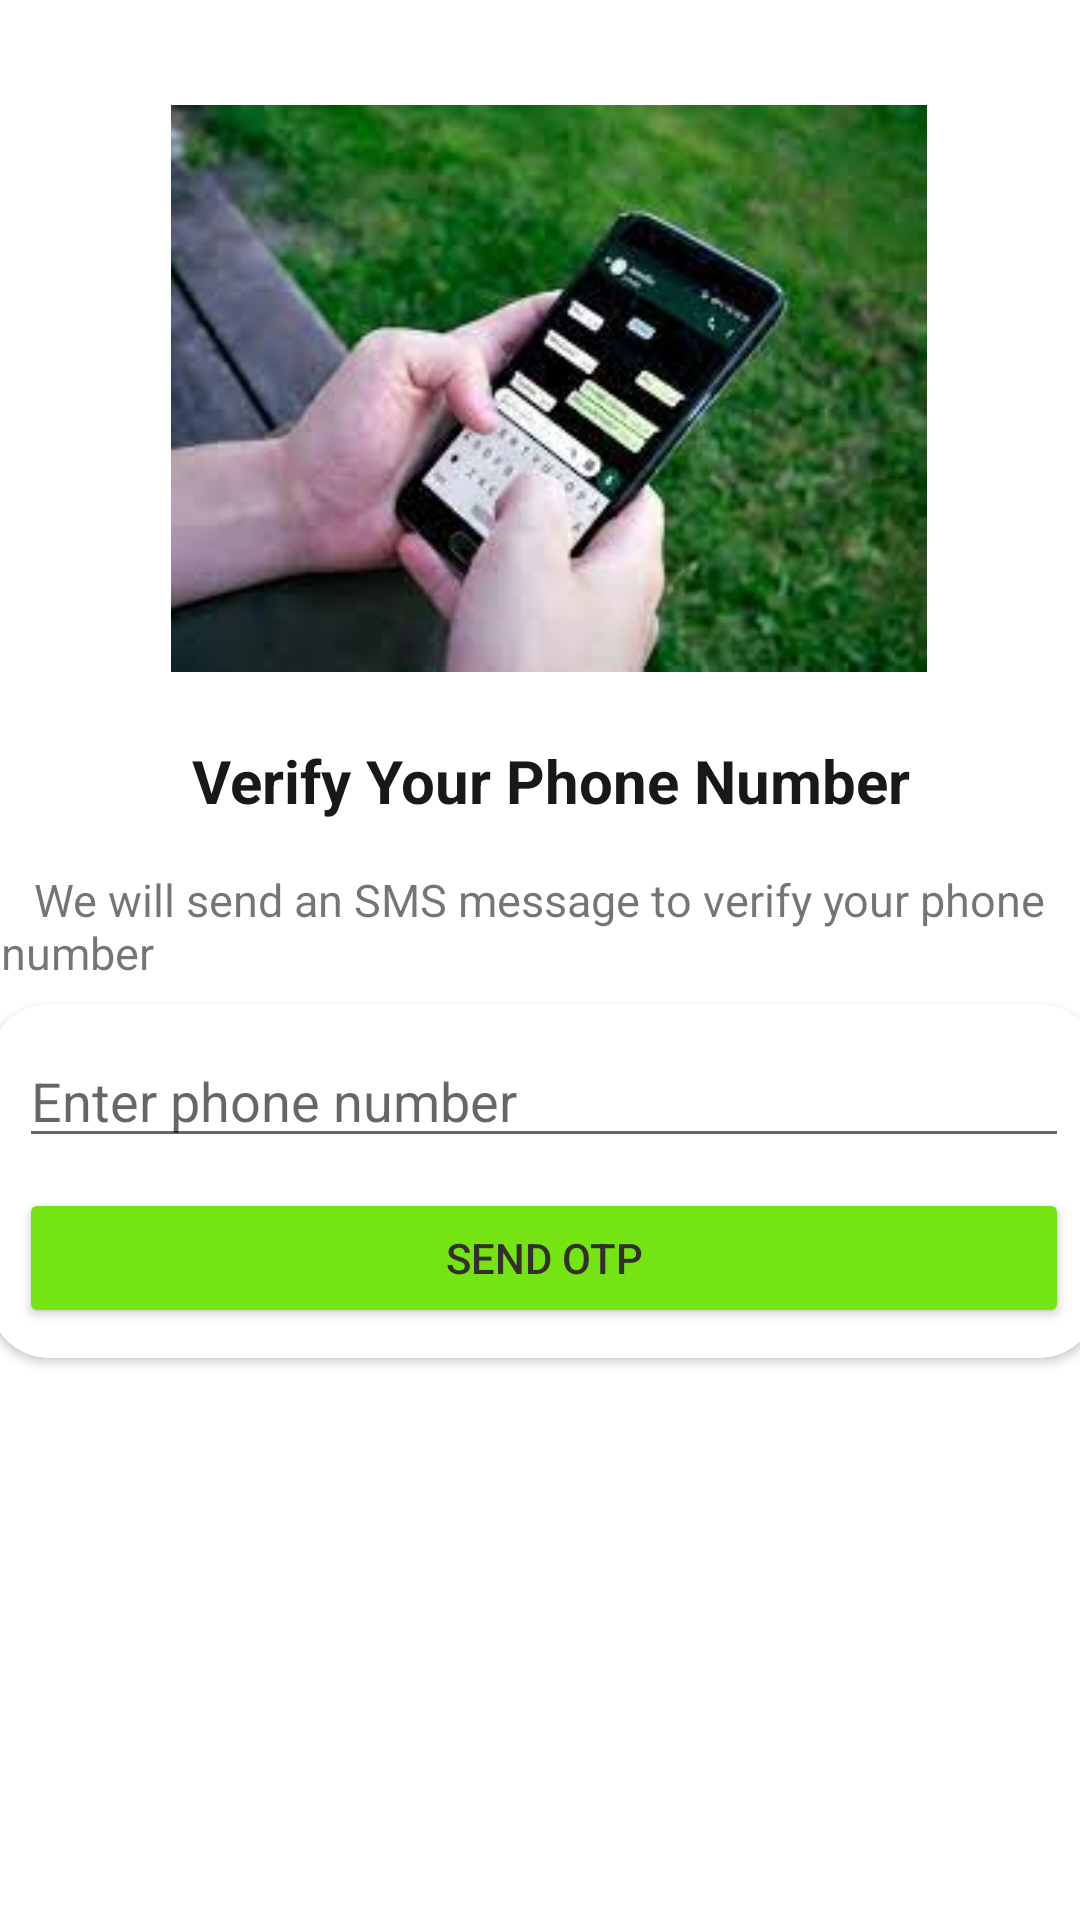

The Android layout XML behind this screen, and the referenced resources:
<!-- AndroidManifest.xml: application theme Theme.ChatfreeApp -->
<!-- res/layout/activity_main2.xml -->
<?xml version="1.0" encoding="utf-8"?>
<androidx.constraintlayout.widget.ConstraintLayout xmlns:android="http://schemas.android.com/apk/res/android"
    xmlns:app="http://schemas.android.com/apk/res-auto"
    xmlns:tools="http://schemas.android.com/tools"
    android:layout_width="match_parent"
    android:layout_height="match_parent"
    tools:context=".MainActivity2">

    <ImageView
        android:id="@+id/imageView2"
        android:layout_width="252dp"
        android:layout_height="215dp"
        android:layout_marginStart="85dp"
        android:layout_marginEnd="85dp"
        app:layout_constraintBottom_toBottomOf="parent"
        app:layout_constraintEnd_toEndOf="parent"
        app:layout_constraintHorizontal_bias="0.454"
        app:layout_constraintStart_toStartOf="parent"
        app:layout_constraintTop_toTopOf="parent"
        app:layout_constraintVertical_bias="0.052"
        app:srcCompat="@drawable/img" />

    <TextView
        android:id="@+id/textView"
        android:layout_width="250dp"
        android:layout_height="34dp"
        android:text=" Verify Your Phone Number"
        android:textColor="#191818"
        android:textSize="20sp"
        android:textStyle="bold"
        app:layout_constraintBottom_toBottomOf="parent"
        app:layout_constraintEnd_toEndOf="@+id/imageView2"
        app:layout_constraintHorizontal_bias="1.0"
        app:layout_constraintStart_toStartOf="@+id/imageView2"
        app:layout_constraintTop_toBottomOf="@+id/imageView2"
        app:layout_constraintVertical_bias="0.026" />

    <TextView
        android:id="@+id/textView3"
        android:layout_width="362dp"
        android:layout_height="35dp"
        android:layout_marginEnd="30dp"
        android:text="   We will send an SMS message to verify your phone number"
        android:textSize="15sp"
        app:layout_constraintBottom_toBottomOf="parent"
        app:layout_constraintEnd_toEndOf="@+id/textView"
        app:layout_constraintHorizontal_bias="0.414"
        app:layout_constraintStart_toStartOf="@+id/textView"
        app:layout_constraintTop_toBottomOf="@+id/textView"
        app:layout_constraintVertical_bias="0.028" />

    <androidx.cardview.widget.CardView
        android:id="@+id/cardView"
        android:layout_width="370dp"
        android:layout_height="118dp"
        app:cardCornerRadius="20dp"
        app:layout_constraintBottom_toBottomOf="parent"
        app:layout_constraintEnd_toEndOf="@+id/textView3"
        app:layout_constraintHorizontal_bias="0.555"
        app:layout_constraintStart_toStartOf="@+id/textView3"
        app:layout_constraintTop_toBottomOf="@+id/textView3"
        app:layout_constraintVertical_bias="0.05">

        <LinearLayout
            android:layout_width="match_parent"
            android:layout_height="match_parent"
            android:orientation="vertical">

            <EditText
                android:id="@+id/editTextTextPersonName"
                android:layout_width="match_parent"
                android:layout_height="wrap_content"
                android:layout_marginLeft="10dp"
                android:layout_marginTop="10dp"
                android:layout_marginRight="10dp"
                android:layout_marginBottom="10dp"
                android:ems="10"
                android:hint="Enter phone number"
                android:phoneNumber="true" />

            <Button
                android:id="@+id/button2"
                android:layout_width="match_parent"
                android:layout_height="wrap_content"
                android:layout_marginLeft="10dp"
                android:layout_marginRight="10dp"
                android:layout_marginBottom="10dp"
                android:backgroundTint="#74E412"
                android:text="Send otp"
                android:textColor="#352E2E" />
        </LinearLayout>
    </androidx.cardview.widget.CardView>

</androidx.constraintlayout.widget.ConstraintLayout>
<!-- resources referenced by this layout -->
<resources>
  <!-- drawable img: png bitmap (drawable, 143692 bytes) -->
  <style name="Theme.ChatfreeApp" parent="Theme.MaterialComponents.DayNight.DarkActionBar">
          
          <item name="colorPrimary">@color/greenDark</item>
          <item name="colorPrimaryVariant">@color/green</item>
          <item name="colorOnPrimary">@color/white</item>
          
          <item name="colorSecondary">@color/teal_200</item>
          <item name="colorSecondaryVariant">@color/teal_700</item>
          <item name="colorOnSecondary">@color/black</item>
          
          <item name="android:statusBarColor" tools:targetApi="l">?attr/colorPrimaryVariant</item>
          
          <item name="otpViewStyle">@style/OtpWidget.OtpView</item>
      </style>
  <color name="greenDark">#3ACD18</color>
  <color name="green">#3ACD18</color>
  <color name="white">#FFFFFFFF</color>
  <color name="teal_200">#FF03DAC5</color>
  <color name="teal_700">#FF018786</color>
  <color name="black">#FF000000</color>
</resources>
